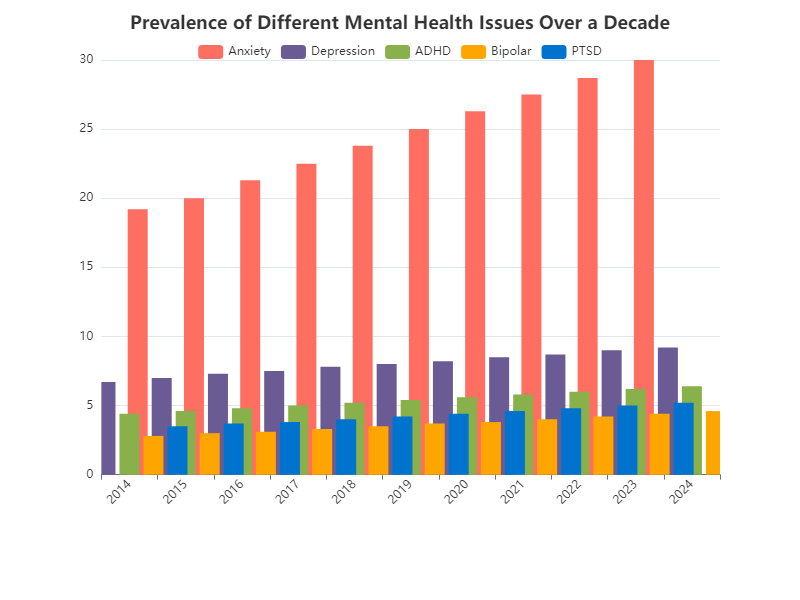

Data behind this chart, as committed beside it:
Year, Anxiety, Depression, ADHD, Bipolar, PTSD
2014, 18.1, 6.7, 4.4, 2.8, 3.5
2015, 19.2, 7.0, 4.6, 3.0, 3.7
2016, 20.0, 7.3, 4.8, 3.1, 3.8
2017, 21.3, 7.5, 5.0, 3.3, 4.0
2018, 22.5, 7.8, 5.2, 3.5, 4.2
2019, 23.8, 8.0, 5.4, 3.7, 4.4
2020, 25.0, 8.2, 5.6, 3.8, 4.6
2021, 26.3, 8.5, 5.8, 4.0, 4.8
2022, 27.5, 8.7, 6.0, 4.2, 5.0
2023, 28.7, 9.0, 6.2, 4.4, 5.2
2024, 30.0, 9.2, 6.4, 4.6, 5.4
